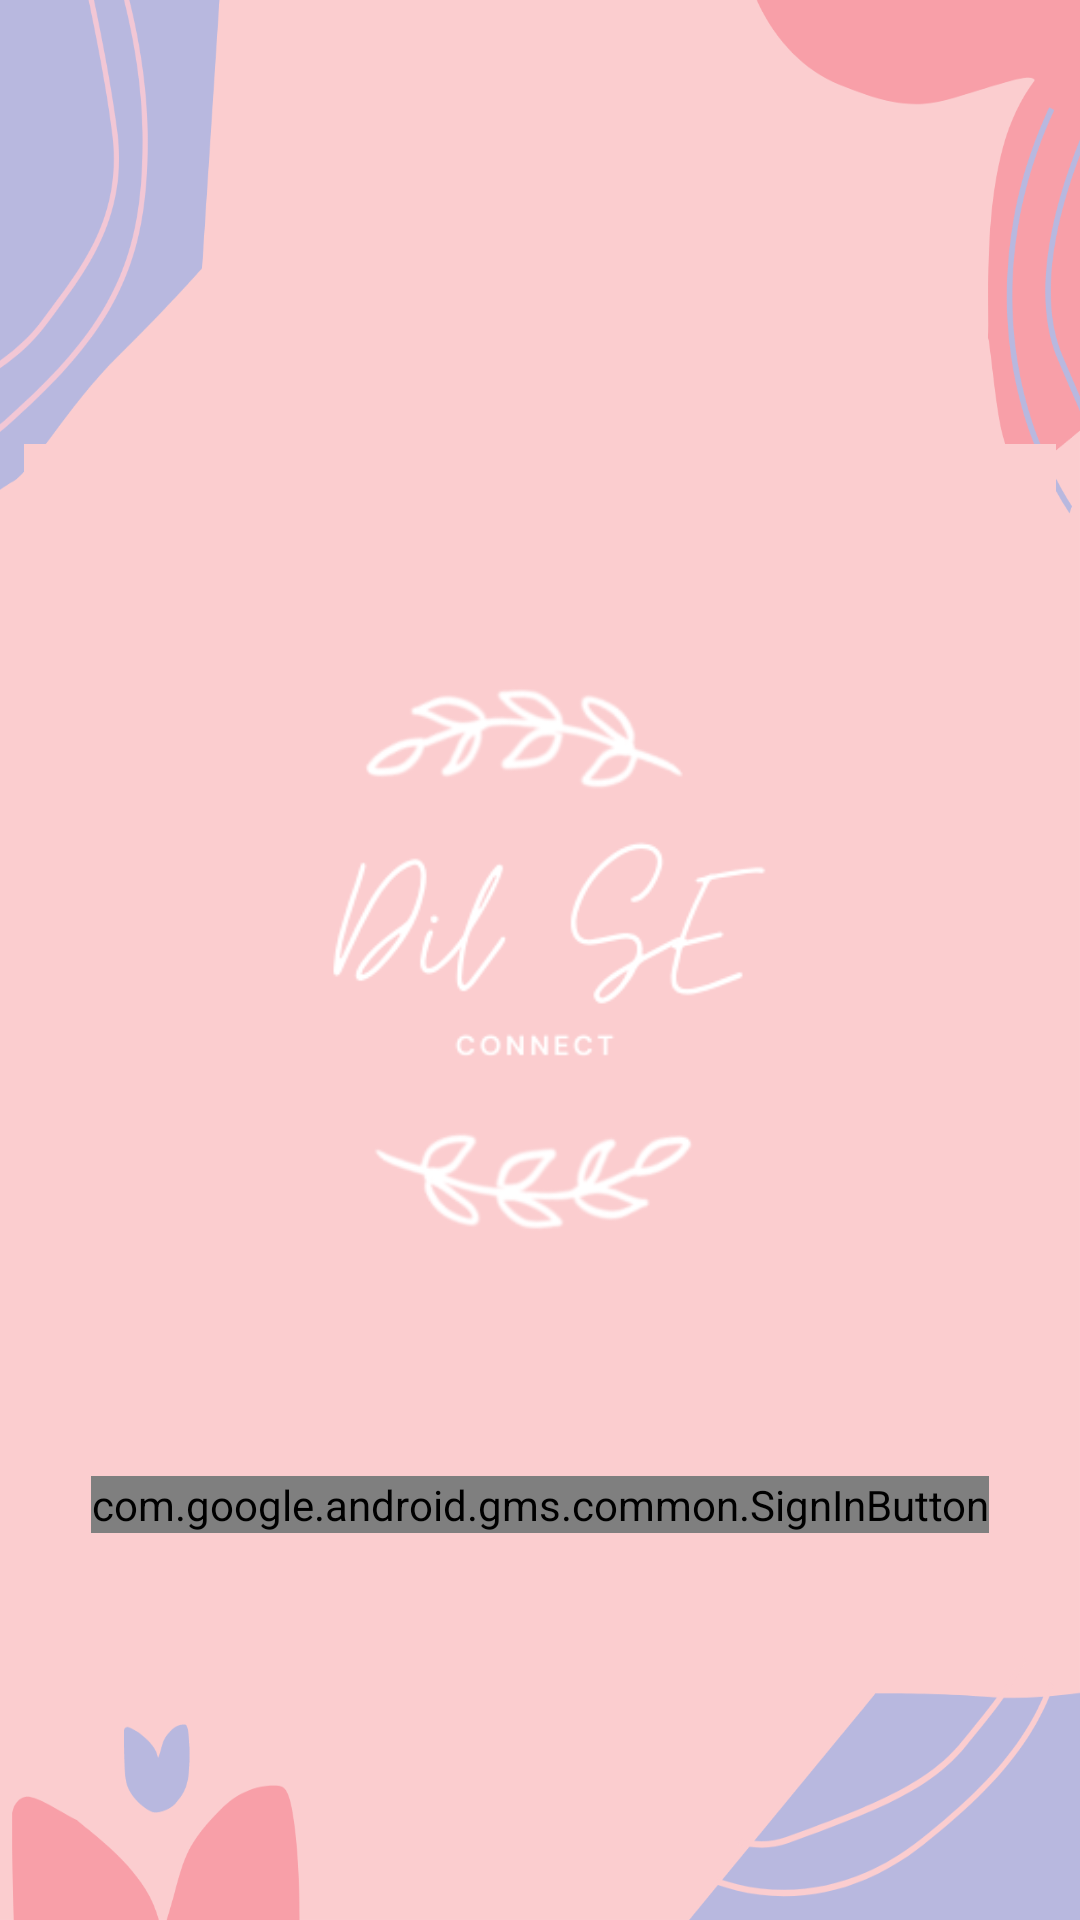

Write the Android layout XML for this screen, with the resource values it uses.
<!-- AndroidManifest.xml: application theme Theme.ConnectDilSe -->
<!-- res/layout/activity_main.xml -->
<?xml version="1.0" encoding="utf-8"?>
<androidx.constraintlayout.widget.ConstraintLayout xmlns:android="http://schemas.android.com/apk/res/android"
    xmlns:app="http://schemas.android.com/apk/res-auto"
    xmlns:tools="http://schemas.android.com/tools"
    android:layout_width="match_parent"
    android:layout_height="match_parent"
    android:background="@drawable/background"
    tools:context=".MainActivity">

    <ImageView
        android:id="@+id/imageView2"
        android:layout_width="344dp"
        android:layout_height="344dp"
        app:layout_constraintBottom_toBottomOf="parent"
        app:layout_constraintEnd_toEndOf="parent"
        app:layout_constraintStart_toStartOf="parent"
        app:layout_constraintTop_toTopOf="parent"
        app:srcCompat="@drawable/logo" />

    <com.google.android.gms.common.SignInButton
        android:id="@+id/sign_in_button"
        android:layout_width="wrap_content"
        android:layout_height="wrap_content"
        app:layout_constraintBottom_toBottomOf="parent"
        app:layout_constraintEnd_toEndOf="parent"
        app:layout_constraintStart_toStartOf="parent"
        app:layout_constraintTop_toBottomOf="@+id/imageView2"
        app:layout_constraintVertical_bias="0.0" />

</androidx.constraintlayout.widget.ConstraintLayout>
<!-- resources referenced by this layout -->
<resources>
  <!-- drawable background: png bitmap (drawable, 71782 bytes) -->
  <!-- drawable logo: png bitmap (drawable, 23418 bytes) -->
  <style name="Theme.ConnectDilSe" parent="Theme.MaterialComponents.DayNight.DarkActionBar">
          
          <item name="colorPrimary">@color/purple_500</item>
          <item name="colorPrimaryVariant">@color/purple_700</item>
          <item name="colorOnPrimary">@color/white</item>
          
          <item name="colorSecondary">@color/teal_200</item>
          <item name="colorSecondaryVariant">@color/teal_700</item>
          <item name="colorOnSecondary">@color/black</item>
          
          <item name="android:statusBarColor" tools:targetApi="l">?attr/colorPrimaryVariant</item>
          
      </style>
  <!-- not gathered from this repository: default colours our renderer supplied (Android Studio template values) -->
  <color name="purple_500">#FF6200EE</color>
  <color name="purple_700">#FF3700B3</color>
  <color name="teal_200">#FF03DAC5</color>
  <color name="teal_700">#FF018786</color>
  <color name="black">#FF000000</color>
  <color name="white">#FFFFFFFF</color>
</resources>
